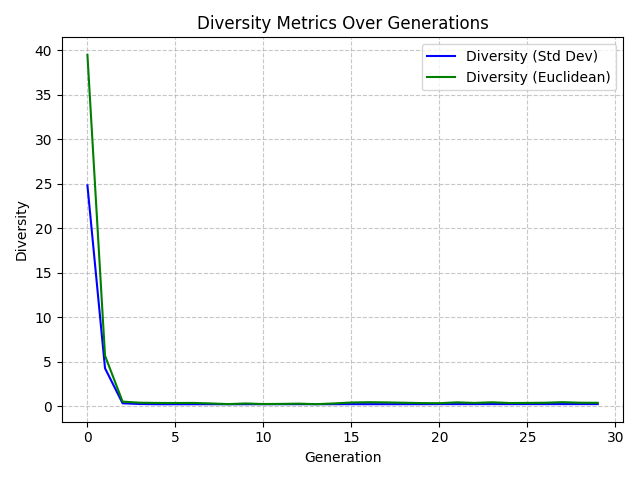

The data file committed next to this chart (first rows):
Generation, StdDevDiversity, EuclideanDiversity
0, 23.74, 39.51
1, 3.918, 5.669
2, 0.2809, 0.5005
3, 0.2209, 0.3779
4, 0.2129, 0.3513
5, 0.219, 0.3438
6, 0.2156, 0.353
7, 0.1818, 0.2968
8, 0.149, 0.2221
9, 0.1875, 0.2935
10, 0.1553, 0.2286
11, 0.1685, 0.2446
12, 0.1786, 0.2721
13, 0.1547, 0.2138
14, 0.193, 0.2956
15, 0.2384, 0.4033
16, 0.257, 0.4345
17, 0.2756, 0.4123
18, 0.2471, 0.3745
19, 0.2364, 0.3367
20, 0.2366, 0.3222
21, 0.2808, 0.4205
22, 0.2468, 0.3533
23, 0.2759, 0.4242
24, 0.2469, 0.3434
25, 0.2459, 0.3553
26, 0.249, 0.3739
27, 0.2921, 0.4403
28, 0.2497, 0.3776
29, 0.2477, 0.3661
